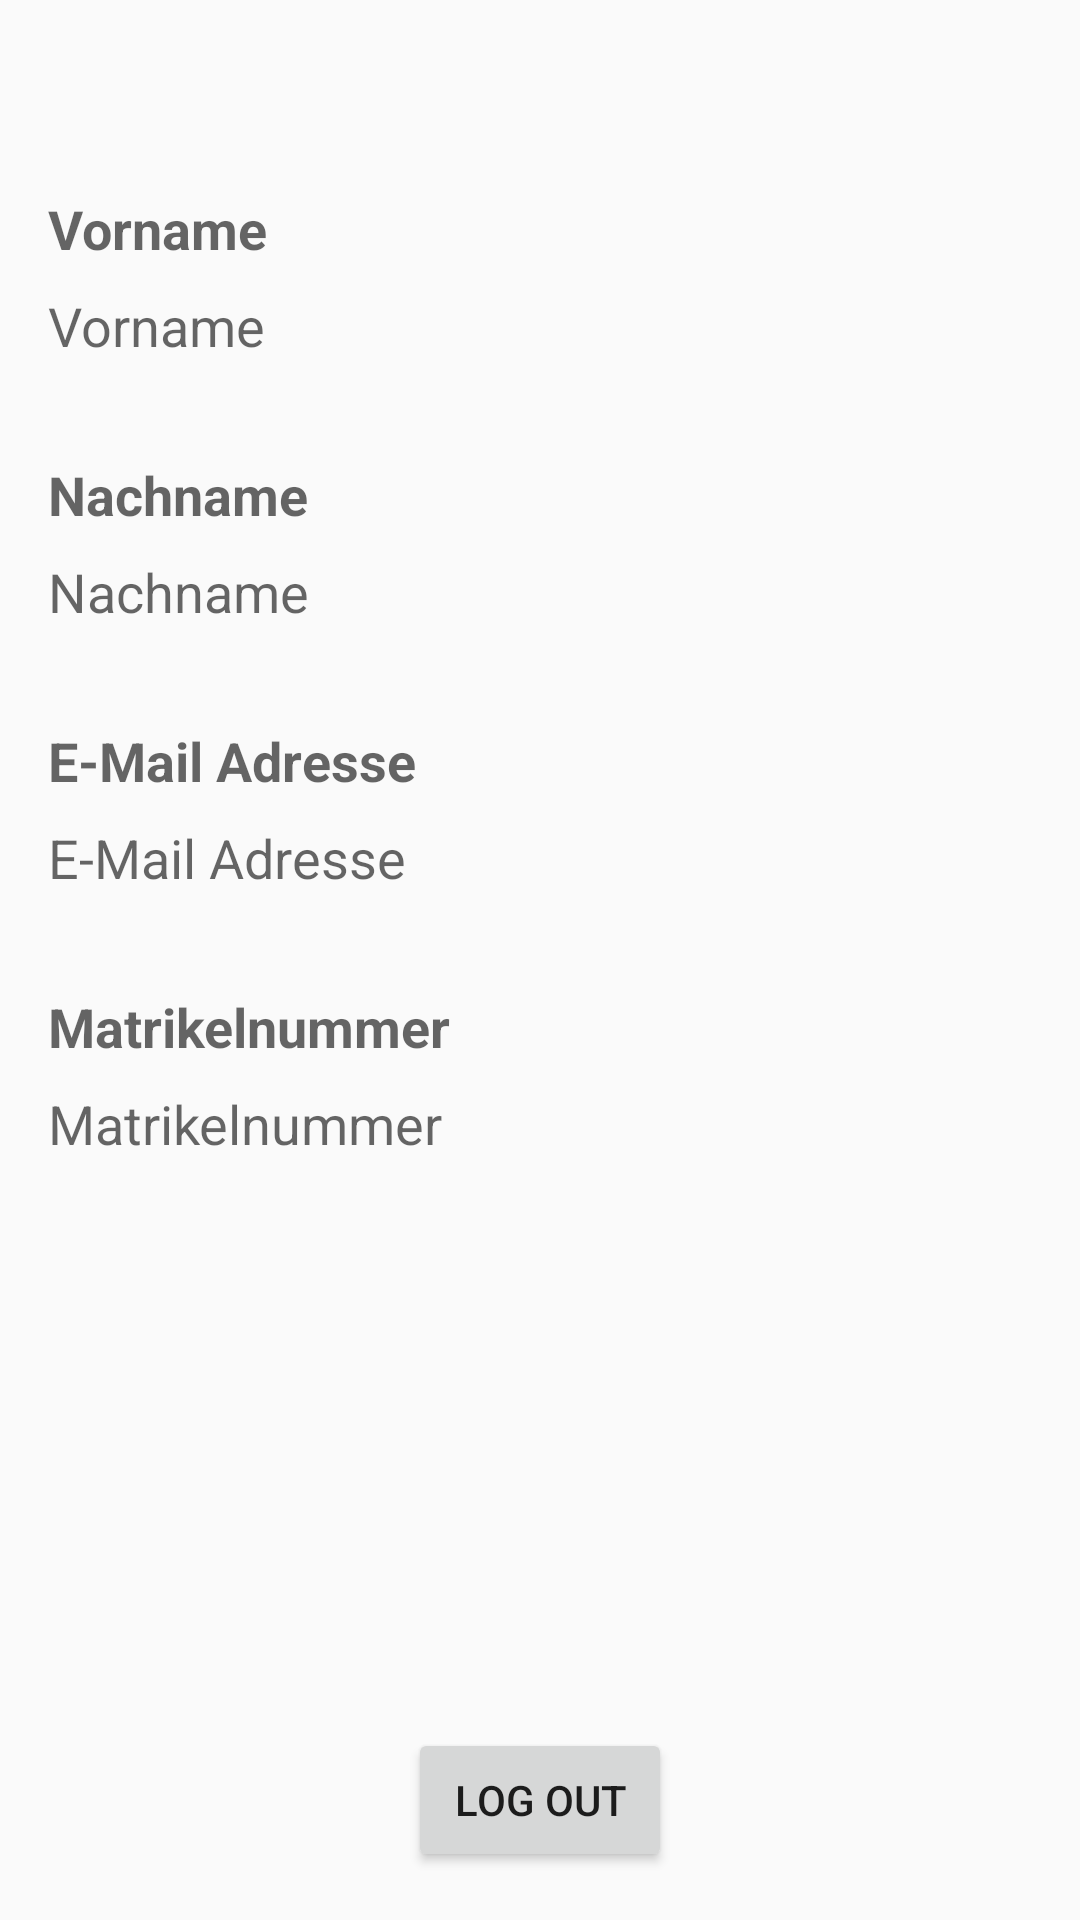

This screen was rendered from an Android layout file. Write that file and the resources it references.
<!-- AndroidManifest.xml: application theme AppTheme -->
<!-- res/layout/fragment_user_profile.xml -->
<?xml version="1.0" encoding="utf-8"?>
<androidx.constraintlayout.widget.ConstraintLayout xmlns:android="http://schemas.android.com/apk/res/android"
    xmlns:app="http://schemas.android.com/apk/res-auto"
    xmlns:tools="http://schemas.android.com/tools"
    android:id="@+id/container"
    android:layout_width="match_parent"
    android:layout_height="match_parent"
    android:layout_marginBottom="?attr/actionBarSize"
    tools:context="ui.profile.UserProfileFragment">

    <TextView
        android:id="@+id/first_name_label"
        android:layout_width="wrap_content"
        android:layout_height="wrap_content"
        android:layout_marginStart="16dp"
        android:layout_marginTop="64dp"
        android:text="@string/first_name_label"
        android:textAppearance="@style/TextAppearance.AppCompat.Medium"
        android:textStyle="bold"
        app:layout_constraintStart_toStartOf="parent"
        app:layout_constraintTop_toTopOf="parent" />

    <TextView
        android:id="@+id/first_name_value"
        android:layout_width="wrap_content"
        android:layout_height="wrap_content"
        android:layout_marginStart="16dp"
        android:layout_marginTop="8dp"
        android:text="@string/first_name_label"
        android:textAppearance="@style/TextAppearance.AppCompat.Medium"
        app:layout_constraintStart_toStartOf="parent"
        app:layout_constraintTop_toBottomOf="@id/first_name_label" />

    <TextView
        android:id="@+id/last_name_label"
        android:layout_width="wrap_content"
        android:layout_height="wrap_content"
        android:layout_marginStart="16dp"
        android:layout_marginTop="32dp"
        android:textStyle="bold"
        android:text="@string/last_name_label"
        android:textAppearance="@style/TextAppearance.AppCompat.Medium"
        app:layout_constraintStart_toStartOf="parent"
        app:layout_constraintTop_toBottomOf="@id/first_name_value" />

    <TextView
        android:id="@+id/last_name_value"
        android:layout_width="wrap_content"
        android:layout_height="wrap_content"
        android:layout_marginStart="16dp"
        android:layout_marginTop="8dp"
        android:text="@string/last_name_label"
        android:textAppearance="@style/TextAppearance.AppCompat.Medium"
        app:layout_constraintStart_toStartOf="parent"
        app:layout_constraintTop_toBottomOf="@id/last_name_label" />

    <TextView
        android:id="@+id/email_label"
        android:layout_width="wrap_content"
        android:layout_height="wrap_content"
        android:layout_marginStart="16dp"
        android:textStyle="bold"
        android:layout_marginTop="32dp"
        android:text="@string/email_address_label"
        android:textAppearance="@style/TextAppearance.AppCompat.Medium"
        app:layout_constraintStart_toStartOf="parent"
        app:layout_constraintTop_toBottomOf="@id/last_name_value" />

    <TextView
        android:id="@+id/email_value"
        android:layout_width="wrap_content"
        android:layout_height="wrap_content"
        android:layout_marginStart="16dp"
        android:layout_marginTop="8dp"
        android:text="@string/email_address_label"
        android:textAppearance="@style/TextAppearance.AppCompat.Medium"
        app:layout_constraintStart_toStartOf="parent"
        app:layout_constraintTop_toBottomOf="@id/email_label" />

    <TextView
        android:id="@+id/matriculation_number_label"
        android:layout_width="wrap_content"
        android:layout_height="wrap_content"
        android:layout_marginStart="16dp"
        android:layout_marginTop="32dp"
        android:textStyle="bold"
        android:text="@string/matriculation_number_label"
        android:textAppearance="@style/TextAppearance.AppCompat.Medium"
        app:layout_constraintStart_toStartOf="parent"
        app:layout_constraintTop_toBottomOf="@id/email_value" />

    <TextView
        android:id="@+id/matriculation_number_value"
        android:layout_width="wrap_content"
        android:layout_height="wrap_content"
        android:layout_marginStart="16dp"
        android:layout_marginTop="8dp"
        android:text="@string/matriculation_number_label"
        android:textAppearance="@style/TextAppearance.AppCompat.Medium"
        app:layout_constraintStart_toStartOf="parent"
        app:layout_constraintTop_toBottomOf="@id/matriculation_number_label" />


    <Button
        android:id="@+id/logout_button"
        android:layout_width="wrap_content"
        android:layout_height="wrap_content"
        android:layout_marginBottom="16dp"
        android:text="@string/log_out"
        app:layout_constraintBottom_toBottomOf="parent"
        app:layout_constraintEnd_toEndOf="parent"
        app:layout_constraintStart_toStartOf="parent" />


</androidx.constraintlayout.widget.ConstraintLayout>
<!-- resources referenced by this layout -->
<resources>
  <string name="email_address_label">E-Mail Adresse</string>
  <string name="first_name_label">Vorname</string>
  <string name="last_name_label">Nachname</string>
  <string name="log_out">Log Out</string>
  <string name="matriculation_number_label">Matrikelnummer</string>
  <style name="AppTheme" parent="Theme.AppCompat.Light.DarkActionBar">
          
          <item name="colorPrimary">@color/colorPrimary</item>
          <item name="colorPrimaryDark">@color/colorPrimaryDark</item>
          <item name="colorAccent">@color/colorAccent</item>
      </style>
  <!-- not gathered from this repository: default colours our renderer supplied (Android Studio template values) -->
  <color name="colorPrimary">#FF6200EE</color>
  <color name="colorPrimaryDark">#FF3700B3</color>
  <color name="colorAccent">#FF03DAC5</color>
</resources>
